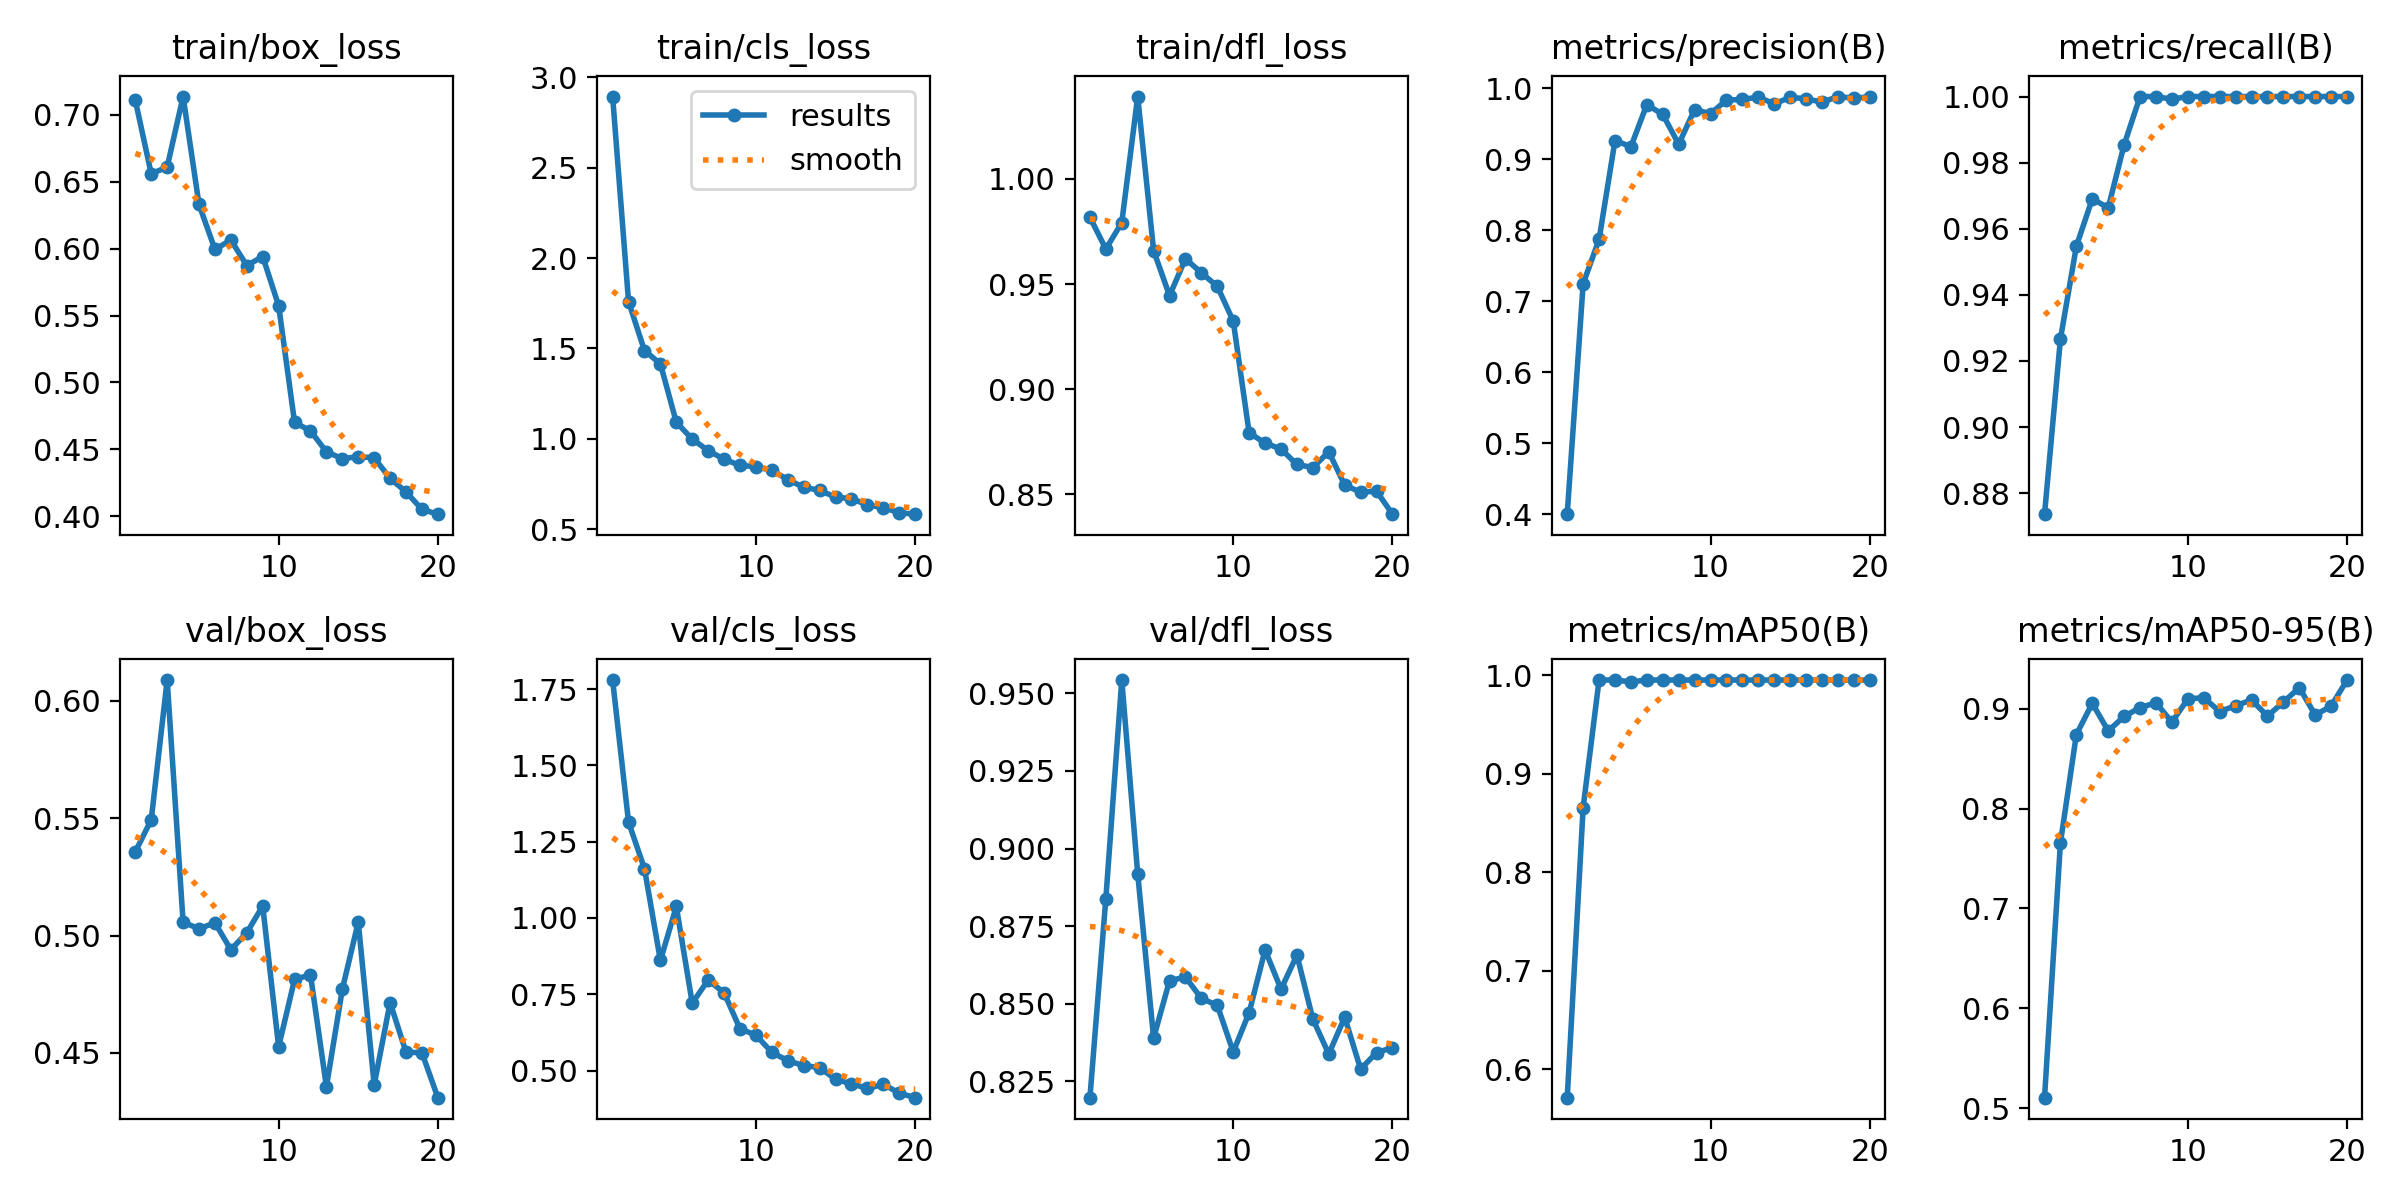

Values plotted in this chart, from the file beside it:
epoch, train/box_loss, train/cls_loss, train/dfl_loss, metrics/precision(B), metrics/recall(B), metrics/mAP50(B), metrics/mAP50-95(B), val/box_loss, val/cls_loss, val/dfl_loss, lr/pg0, lr/pg1, lr/pg2
1, 0.711, 2.893, 0.9818, 0.3998, 0.8737, 0.571, 0.5104, 0.5356, 1.78, 0.8197, 0.0003679, 0.0003679, 0.0003679
2, 0.656, 1.759, 0.9667, 0.7243, 0.9267, 0.8656, 0.7659, 0.5493, 1.314, 0.8839, 0.0007017, 0.0007017, 0.0007017
3, 0.6611, 1.489, 0.9792, 0.7867, 0.9547, 0.995, 0.8743, 0.6087, 1.162, 0.9543, 0.0009988, 0.0009988, 0.0009988
4, 0.7138, 1.415, 1.039, 0.9259, 0.9691, 0.995, 0.9056, 0.5057, 0.8608, 0.8919, 0.000946, 0.000946, 0.000946
5, 0.6331, 1.092, 0.9659, 0.9174, 0.9663, 0.9932, 0.878, 0.5029, 1.038, 0.8389, 0.000946, 0.000946, 0.000946
6, 0.5995, 0.9985, 0.9445, 0.9767, 0.9854, 0.995, 0.8925, 0.5054, 0.7208, 0.8574, 0.000891, 0.000891, 0.000891
7, 0.6065, 0.9351, 0.9621, 0.9627, 1, 0.995, 0.9013, 0.4939, 0.7968, 0.8586, 0.000836, 0.000836, 0.000836
8, 0.5874, 0.8872, 0.9554, 0.9209, 1, 0.995, 0.9062, 0.5012, 0.7548, 0.8517, 0.000781, 0.000781, 0.000781
9, 0.5942, 0.8533, 0.949, 0.9696, 0.9992, 0.995, 0.8867, 0.5125, 0.6367, 0.8494, 0.000726, 0.000726, 0.000726
10, 0.5574, 0.8461, 0.9324, 0.9639, 1, 0.995, 0.9101, 0.4526, 0.616, 0.8344, 0.000671, 0.000671, 0.000671
11, 0.4701, 0.8251, 0.8793, 0.983, 1, 0.995, 0.9113, 0.4813, 0.5597, 0.8471, 0.0006161, 0.0006161, 0.0006161
12, 0.4638, 0.7752, 0.8744, 0.9839, 1, 0.995, 0.8974, 0.4833, 0.5323, 0.8673, 0.0005611, 0.0005611, 0.0005611
13, 0.4482, 0.7317, 0.8716, 0.9872, 1, 0.995, 0.9032, 0.4356, 0.5163, 0.8546, 0.0005061, 0.0005061, 0.0005061
14, 0.443, 0.7158, 0.8642, 0.9778, 1, 0.995, 0.9089, 0.4771, 0.5099, 0.8657, 0.0004511, 0.0004511, 0.0004511
15, 0.4445, 0.6774, 0.8628, 0.9867, 1, 0.995, 0.8929, 0.5057, 0.4711, 0.845, 0.0003961, 0.0003961, 0.0003961
16, 0.4436, 0.6696, 0.8703, 0.985, 1, 0.995, 0.9068, 0.4364, 0.4565, 0.8338, 0.0003411, 0.0003411, 0.0003411
17, 0.4283, 0.6343, 0.8544, 0.9799, 1, 0.995, 0.9213, 0.4715, 0.4413, 0.8456, 0.0002861, 0.0002861, 0.0002861
18, 0.4182, 0.6199, 0.8511, 0.988, 1, 0.995, 0.8939, 0.4503, 0.4549, 0.8289, 0.0002311, 0.0002311, 0.0002311
19, 0.4051, 0.591, 0.8515, 0.9856, 1, 0.995, 0.9029, 0.4501, 0.4259, 0.8342, 0.0001761, 0.0001761, 0.0001761
20, 0.4015, 0.5835, 0.8406, 0.9877, 1, 0.995, 0.9289, 0.431, 0.411, 0.8358, 0.0001211, 0.0001211, 0.0001211
